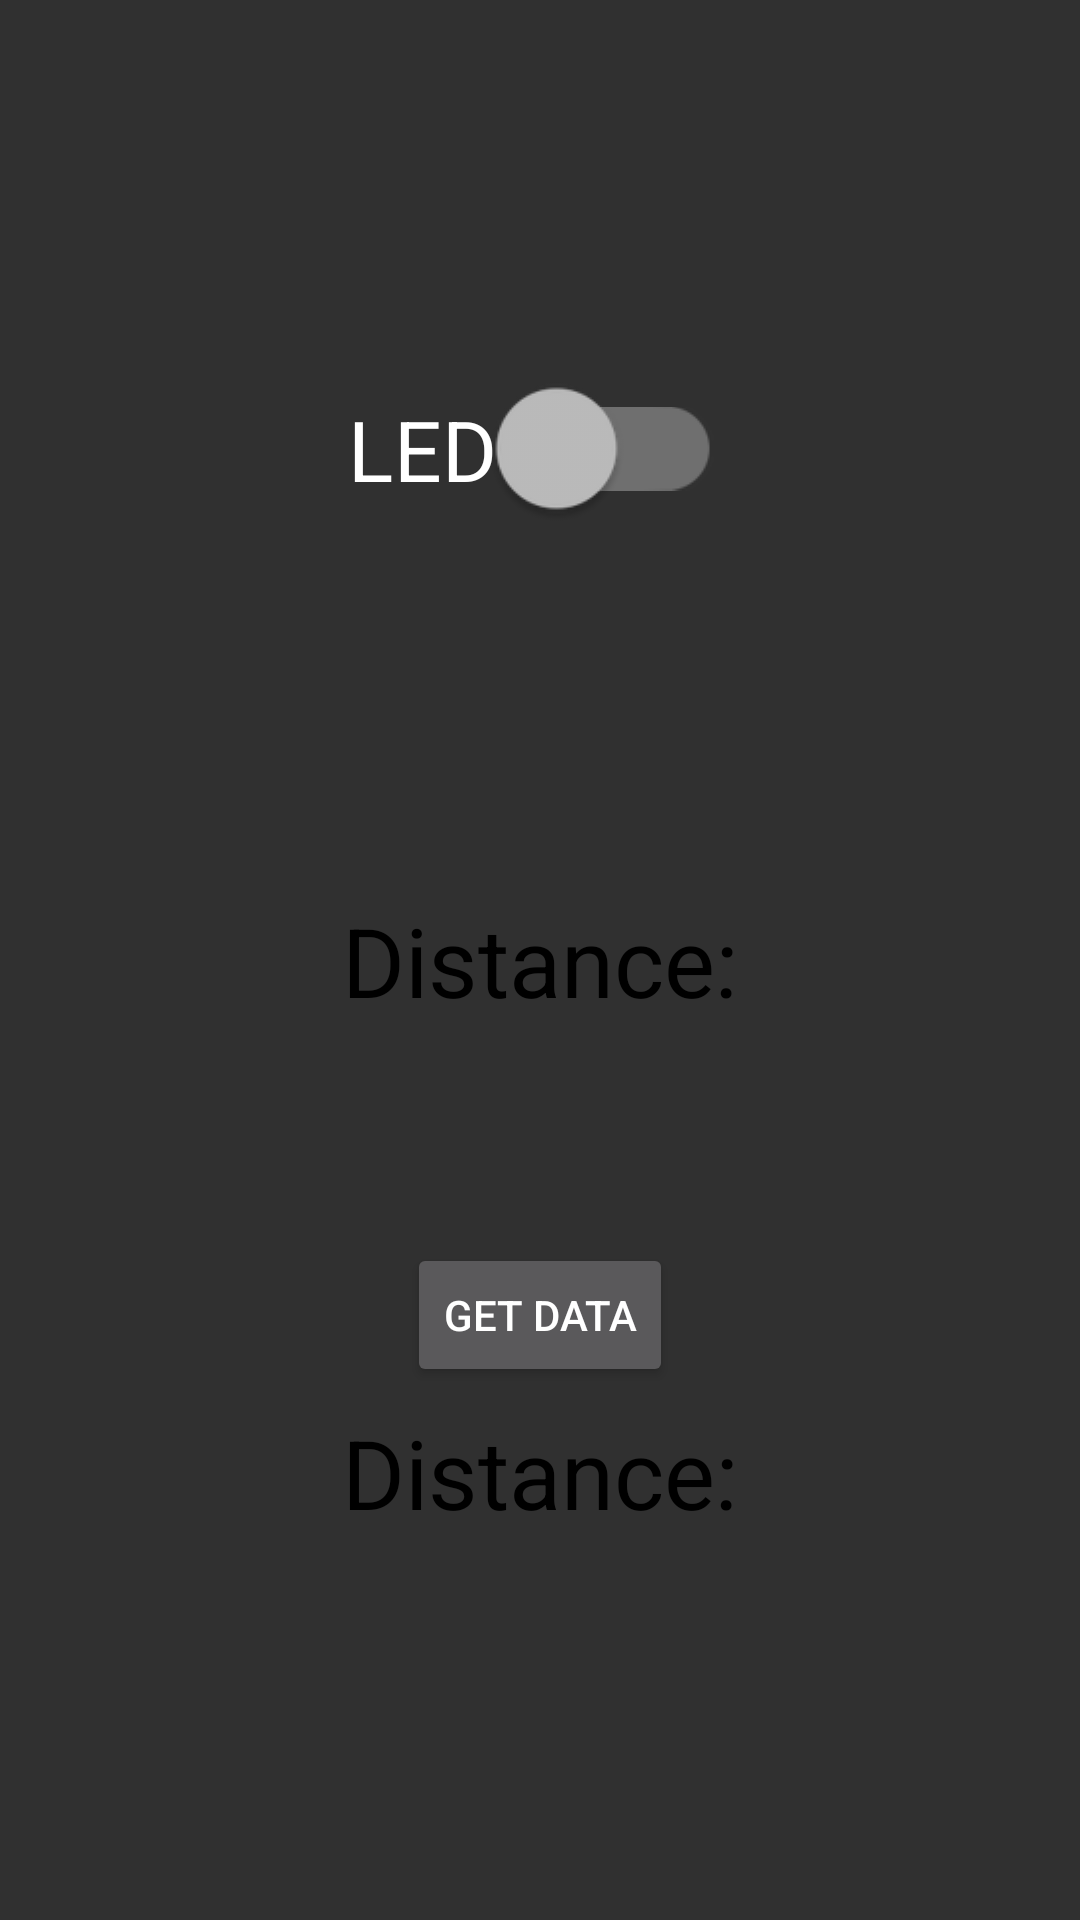

Produce the Android XML layout that renders to this screen, including the resource entries it uses.
<!-- AndroidManifest.xml: application theme Theme.AppCompat.NoActionBar -->
<!-- res/layout/firebasetest_layout.xml -->
<?xml version="1.0" encoding="utf-8"?>
<androidx.constraintlayout.widget.ConstraintLayout xmlns:android="http://schemas.android.com/apk/res/android"
    xmlns:app="http://schemas.android.com/apk/res-auto"
    xmlns:tools="http://schemas.android.com/tools"
    android:layout_width="match_parent"
    android:layout_height="match_parent"
    tools:context=".MainActivity">

    <androidx.appcompat.widget.SwitchCompat
        android:id="@+id/switchLed"
        android:layout_width="wrap_content"
        android:layout_height="wrap_content"
        android:scaleX="2"
        android:scaleY="2"
        android:text="LED"
        app:layout_constraintBottom_toTopOf="@+id/textDistance"
        app:layout_constraintEnd_toEndOf="parent"
        app:layout_constraintStart_toStartOf="parent"
        app:layout_constraintTop_toTopOf="parent"/>

    <TextView
        android:id="@+id/textDistance"
        android:layout_width="wrap_content"
        android:layout_height="wrap_content"
        app:layout_constraintTop_toTopOf="parent"
        app:layout_constraintBottom_toBottomOf="parent"
        app:layout_constraintStart_toStartOf="parent"
        app:layout_constraintEnd_toEndOf="parent"
        android:text="Distance:"
        android:textColor="@color/black"
        android:textSize="32sp"/>

    <Button
        android:id="@+id/buttonDistance"
        android:layout_width="wrap_content"
        android:layout_height="wrap_content"
        android:text="Get Data"
        app:layout_constraintTop_toTopOf="parent"
        app:layout_constraintBottom_toBottomOf="parent"
        app:layout_constraintStart_toStartOf="parent"
        app:layout_constraintEnd_toEndOf="parent"
        app:layout_constraintVertical_bias="0.7"/>

    <TextView
        android:id="@+id/textDistance2"
        android:layout_width="wrap_content"
        android:layout_height="wrap_content"
        android:text="Distance:"
        android:textColor="@color/black"
        android:textSize="32sp"
        app:layout_constraintBottom_toBottomOf="parent"
        app:layout_constraintEnd_toEndOf="parent"
        app:layout_constraintStart_toStartOf="parent"
        app:layout_constraintTop_toBottomOf="@+id/textDistance" />

</androidx.constraintlayout.widget.ConstraintLayout>
<!-- resources referenced by this layout -->
<resources>
  <color name="black">#FF000000</color>
</resources>
